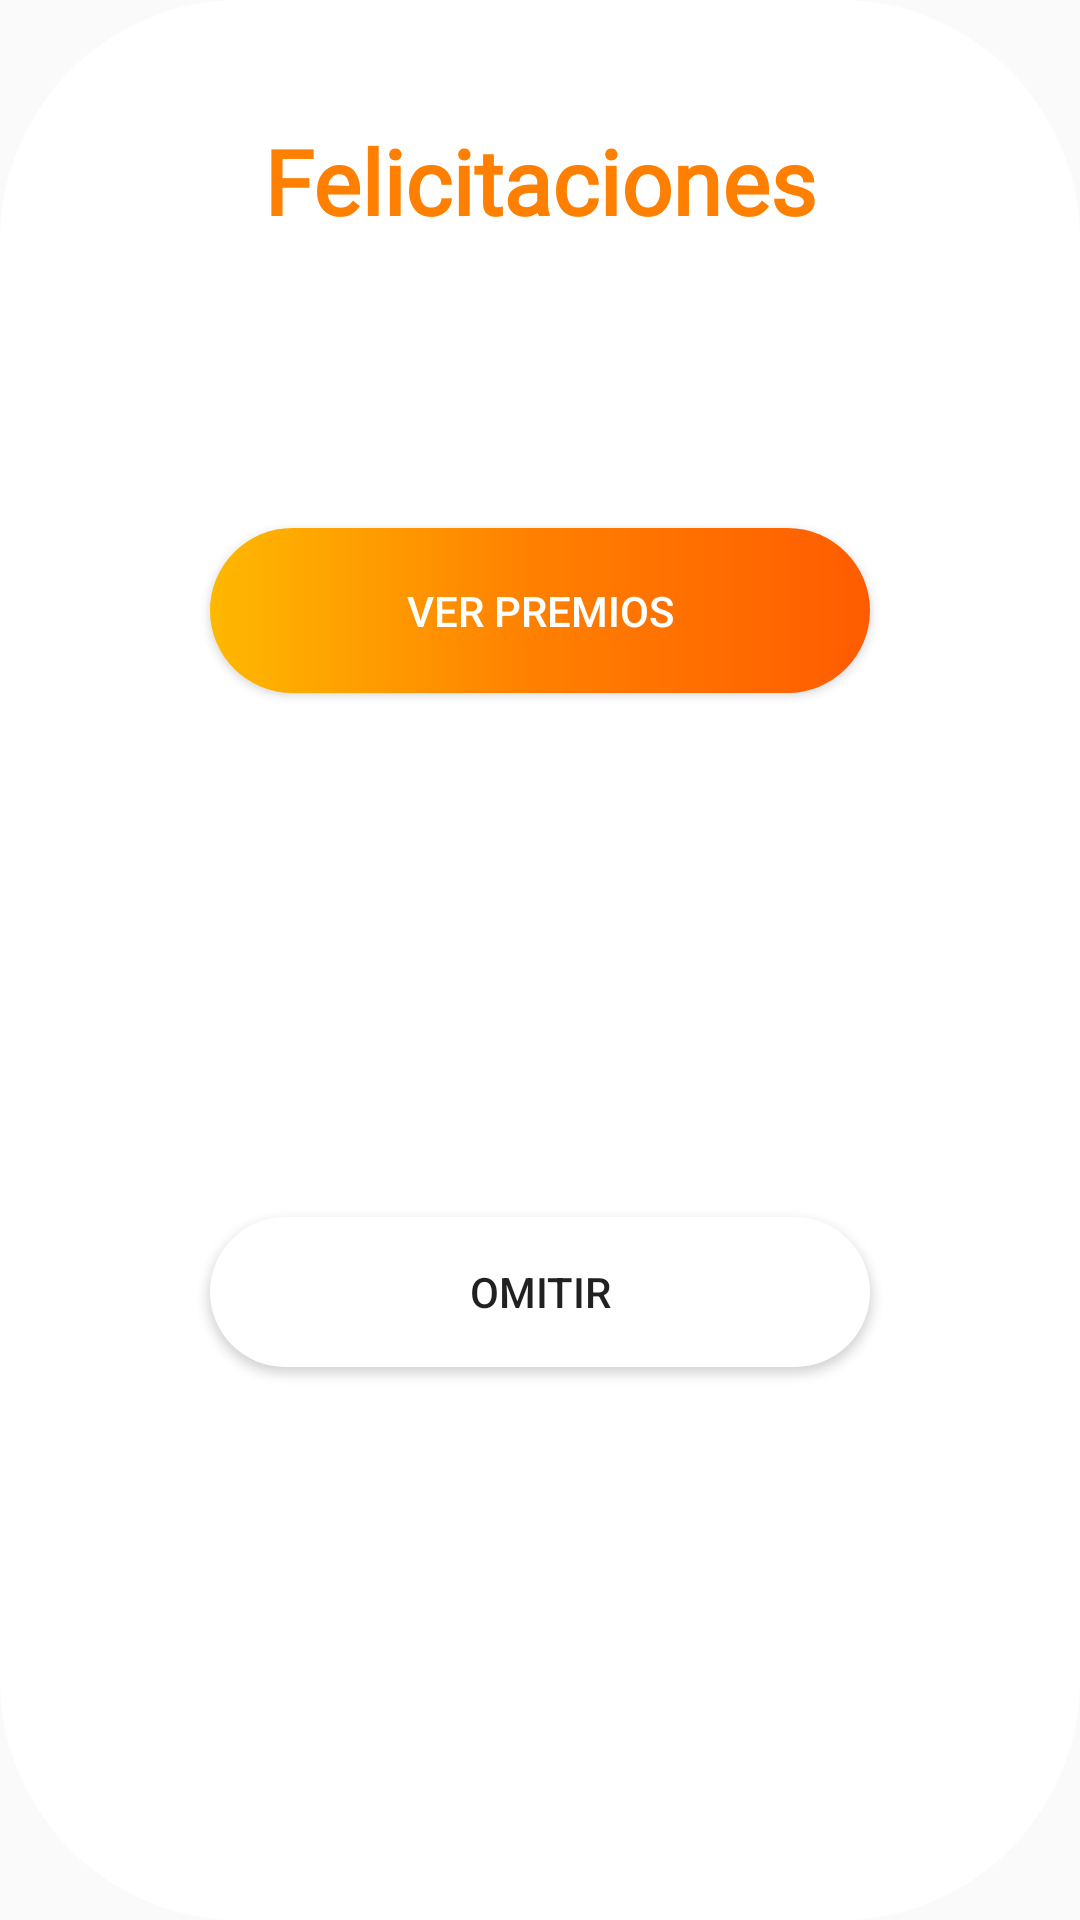

Reconstruct the res/layout file that produces this screen, plus the resources it refers to.
<!-- AndroidManifest.xml: application theme AppTheme.NoActionBar -->
<!-- res/layout/popup_puntos.xml -->
<?xml version="1.0" encoding="utf-8"?>
<LinearLayout xmlns:android="http://schemas.android.com/apk/res/android"
    xmlns:tools="http://schemas.android.com/tools"
    android:layout_width="wrap_content"
    android:layout_height="wrap_content"
    xmlns:app="http://schemas.android.com/apk/res-auto"
    android:orientation="vertical"
    android:layout_margin="4dp"
    app:cardCornerRadius="10dp"
    android:background="@drawable/lyt_rectcard"
    app:cardElevation="8dp">

    <androidx.constraintlayout.widget.ConstraintLayout
        android:layout_width="match_parent"
        android:layout_height="match_parent"
        android:orientation="vertical"
        >

        <TextView
            android:id="@+id/textView11"
            android:layout_width="wrap_content"
            android:layout_height="wrap_content"
            android:layout_margin="40dp"
            android:fontFamily="@font/poppins"
            android:textFontWeight="700"
            android:text="Felicitaciones"
            android:textColor="#FF7F00"
            android:textSize="30dp"
            app:layout_constraintEnd_toEndOf="parent"
            app:layout_constraintStart_toStartOf="parent"
            app:layout_constraintTop_toTopOf="parent">

        </TextView>

        <TextView
            android:id="@+id/tv_felicitaciones"
            android:layout_width="match_parent"
            android:layout_height="wrap_content"
            android:layout_margin="40dp"
            android:fontFamily="@font/noto_sans"
            android:text=""
            android:textColor="#2A2A2A"
            android:textSize="19dp"
            app:layout_constraintEnd_toEndOf="parent"
            app:layout_constraintStart_toStartOf="parent"
            app:layout_constraintTop_toBottomOf="@+id/textView11">

        </TextView>

        <Button
            android:id="@+id/btn_ver"
            android:layout_width="wrap_content"
            android:layout_height="wrap_content"
            android:layout_margin="30dp"
            android:background="@drawable/btn_siguiente"
            android:text="Ver Premios"
            android:textColor="@color/btnWhiteBg"
            app:layout_constraintEnd_toEndOf="parent"
            app:layout_constraintStart_toStartOf="parent"
            tools:layout_editor_absoluteY="206dp"
            app:layout_constraintTop_toBottomOf="@+id/tv_felicitaciones"/>

        <Button
            android:id="@+id/btn_omitir"
            android:layout_width="220dp"
            android:layout_height="50dp"
            android:layout_marginTop="20dp"
            android:layout_marginBottom="30dp"
            android:layout_weight="1"
            android:background="@drawable/btn_shape_round"
            android:backgroundTint="@color/btnWhiteBg"
            android:text="Omitir"
            app:layout_constraintBottom_toBottomOf="parent"
            app:layout_constraintEnd_toEndOf="parent"
            app:layout_constraintStart_toStartOf="parent"
            app:layout_constraintTop_toBottomOf="@+id/btn_ver" />


    </androidx.constraintlayout.widget.ConstraintLayout>

</LinearLayout>
<!-- resources referenced by this layout -->
<resources>
  <color name="btnWhiteBg">#FFFFFF</color>
  <!-- drawable btn_shape_round (drawable-v24) -->
  <?xml version="1.0" encoding="utf-8"?>
  
  
      <shape android:padding="5dp" android:shape="rectangle" xmlns:android="http://schemas.android.com/apk/res/android">
      <solid android:color="@color/colorAccent"/>
  
      
      <corners
          android:topRightRadius="50dp"
          android:topLeftRadius="50dp"
          android:bottomLeftRadius="50dp"
          android:bottomRightRadius="50dp"/>
  </shape>
  <!-- drawable btn_siguiente (drawable) -->
  <?xml version="1.0" encoding="utf-8"?>
  <shape android:padding="5dp" android:shape="rectangle" xmlns:android="http://schemas.android.com/apk/res/android">
  <solid android:color="@color/btnBgColor"/>
  
  <corners
      android:radius="100dp" />
  
  <size
      android:width="220dp"
      android:height="55dp" />
  
  <gradient
      android:angle="180"
      android:startColor="#FF5C00"
      android:centerColor="#FF7F00"
      android:endColor="#FFB800">
  </gradient>
  
  
  
  </shape>
  <!-- drawable lyt_rectcard (drawable-v24) -->
  <?xml version="1.0" encoding="utf-8"?>
  <shape android:padding="5dp" android:shape="rectangle" xmlns:android="http://schemas.android.com/apk/res/android">
      <solid android:color="@color/btnTextColor"/>
  
      
      <corners
          android:topRightRadius="80dp"
          android:topLeftRadius="80dp"
          android:bottomRightRadius="80dp"
          android:bottomLeftRadius="80dp"
  />
  </shape>
  <style name="AppTheme.NoActionBar">
          <item name="android:windowDrawsSystemBarBackgrounds">true</item>
          <item name="android:statusBarColor">@android:color/transparent</item>
          <item name="android:windowTranslucentStatus">true</item>
          <item name="windowActionBar">false</item>
          <item name="windowNoTitle">true</item>
      </style>
  <color name="colorAccent">#FCAF67</color>
  <color name="btnBgColor">#FF7F00</color>
  <color name="btnTextColor">#FFFFFF</color>
</resources>
